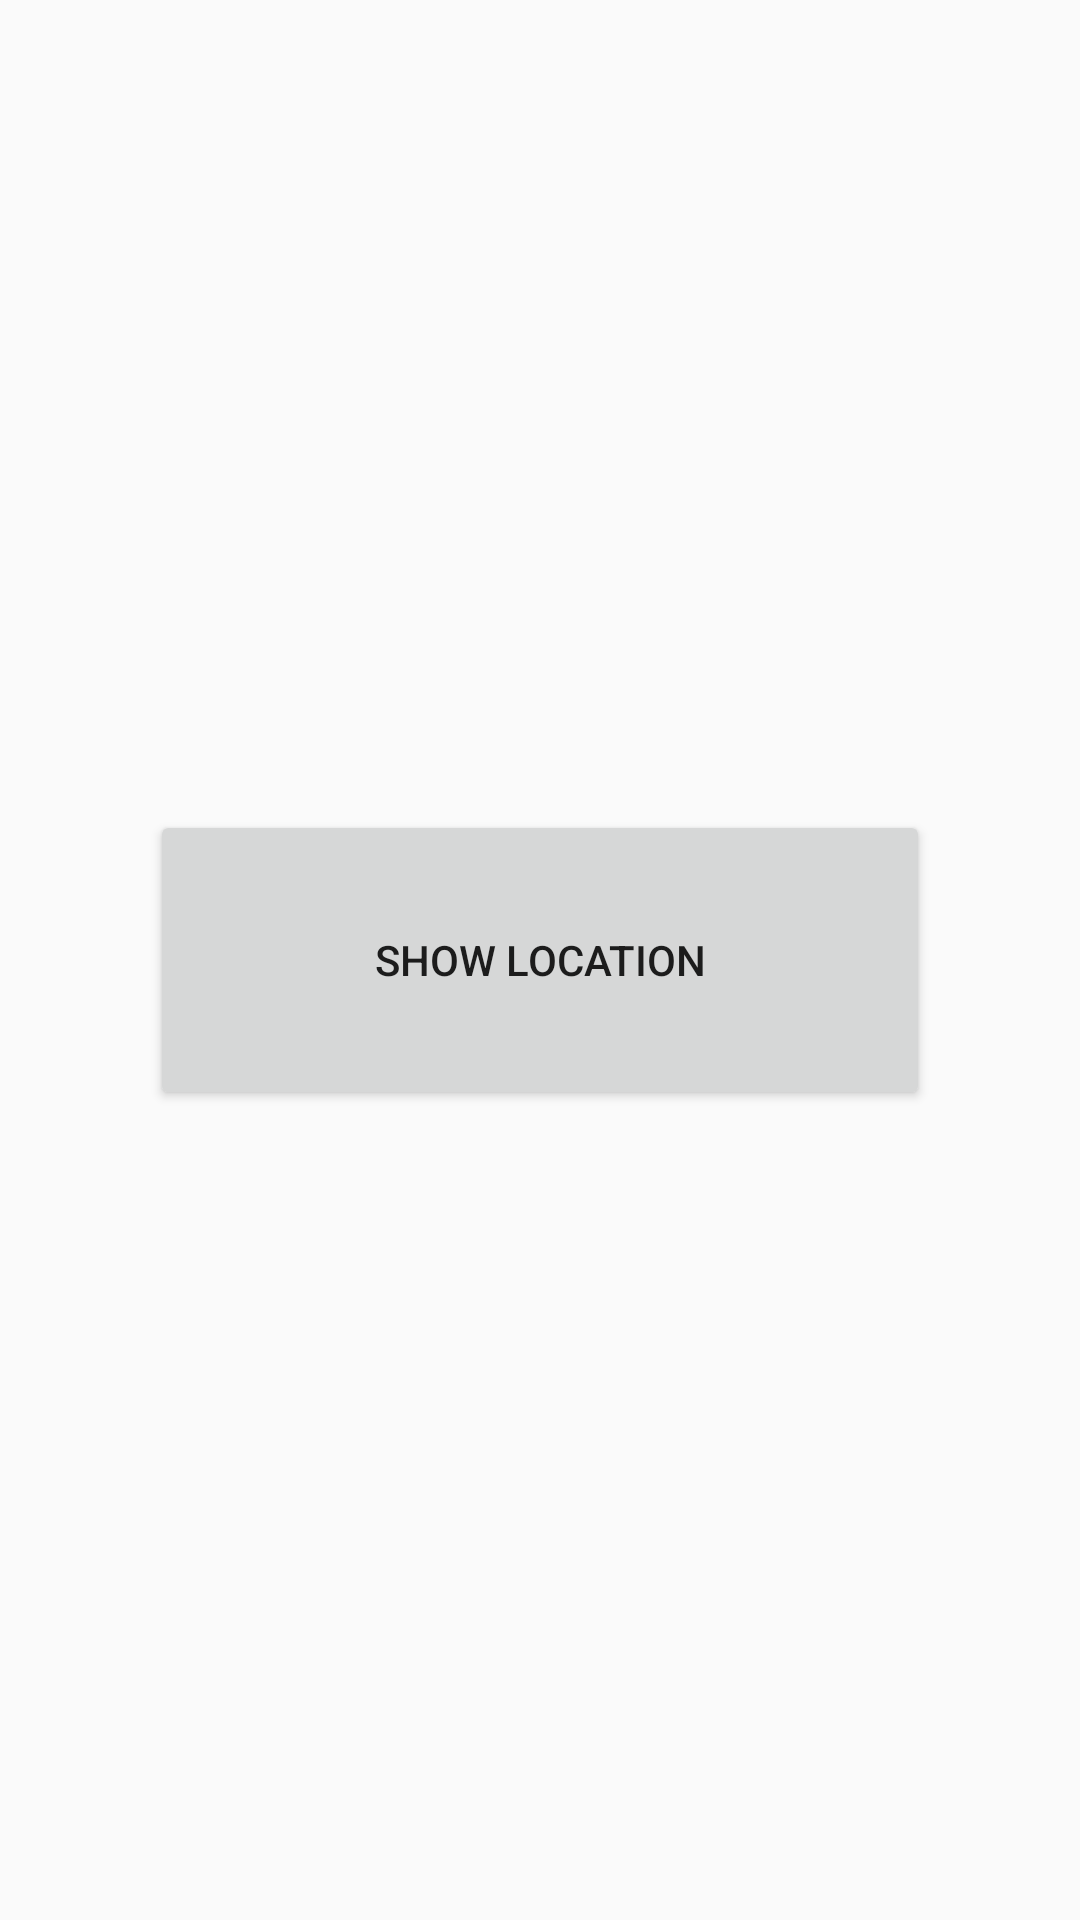

Here is an Android app screen rendered from its layout file. Give the layout XML and the strings, colors and styles it references.
<!-- AndroidManifest.xml: application theme AppTheme -->
<!-- res/layout/activity_gps.xml -->
<?xml version="1.0" encoding="utf-8"?>
<RelativeLayout
    xmlns:android="http://schemas.android.com/apk/res/android"
    android:orientation="vertical"
    android:layout_width="match_parent"
    android:layout_height="match_parent">

        <Button
            android:layout_width="fill_parent"
            android:layout_height="100dp"
            android:text="@string/btnShowLocation"
            android:id="@+id/btnShowLocation"
            android:layout_centerVertical="true"
            android:layout_centerHorizontal="true"
            android:layout_alignParentEnd="true"
            android:layout_margin="50dp" />

</RelativeLayout>
<!-- resources referenced by this layout -->
<resources>
  <string name="btnShowLocation">Show Location</string>
  <style name="AppTheme" parent="Theme.AppCompat.Light.DarkActionBar">
  
  
          
      </style>
</resources>
